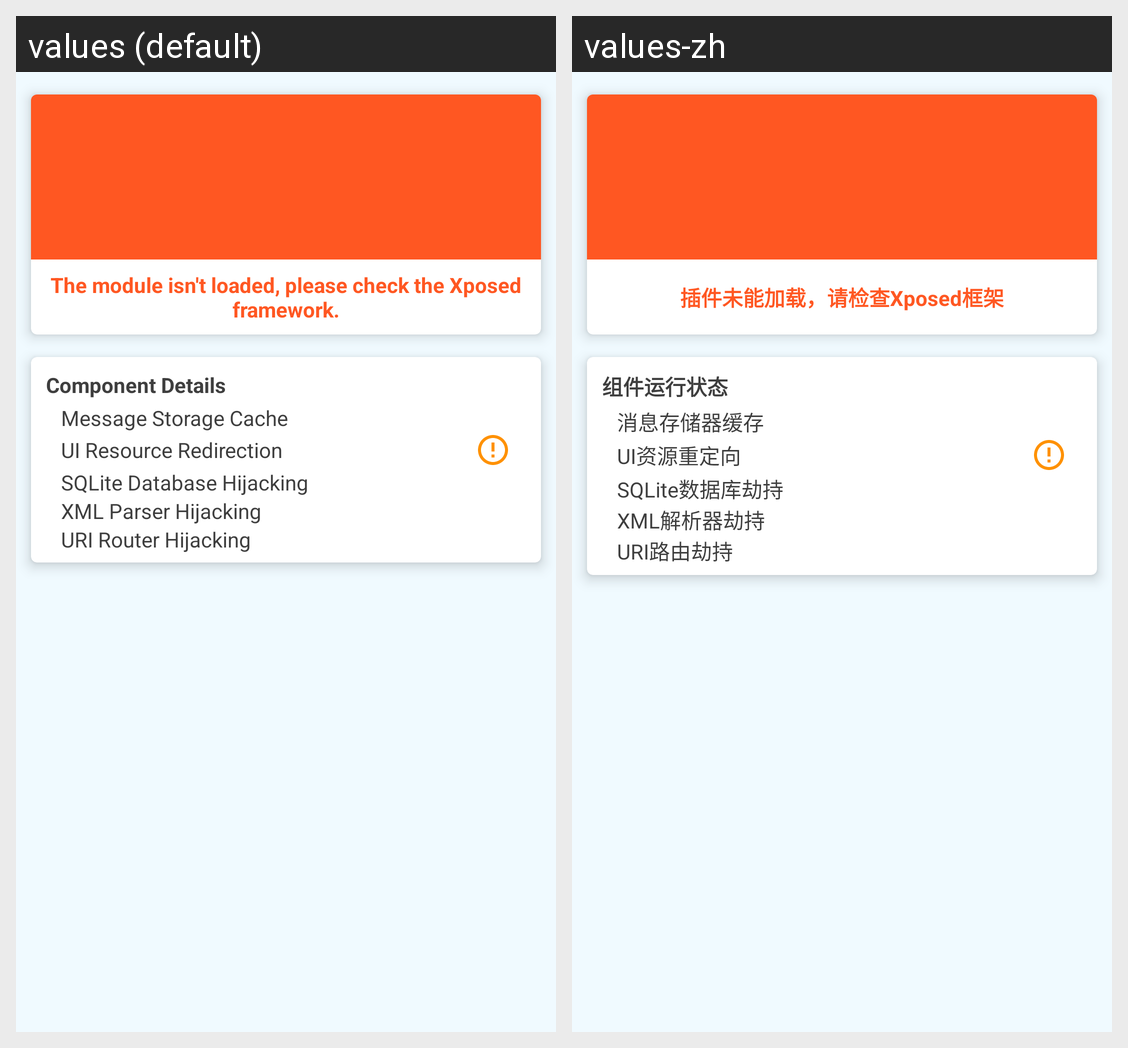

For this localized Android screen grid, give each drawn string resource with its value in every locale shown.
Android screen res/layout/fragment_status.xml rendered under 2 locales, left to right: values (default), values-zh. Device: Nexus 5 (rendered at 1080×1920; each locale shown at half size, 540×960, under a caption strip naming it); theme AppTheme.NoActionBar.
Strings drawn on this screen, with the default value and each locale's value (text and hints the layout hard-codes, and strings that could not be matched under every locale, appear in the picture but are not listed):

status_error
  values: The module isn't loaded, please check the Xposed framework.
  values-zh: 插件未能加载，请检查Xposed框架

status_component_title
  values: Component Details
  values-zh: 组件运行状态

status_component_msg_storage
  values: Message Storage Cache
  values-zh: 消息存储器缓存

status_component_resources
  values: UI Resource Redirection
  values-zh: UI资源重定向

status_component_database
  values: SQLite Database Hijacking
  values-zh: SQLite数据库劫持

status_component_xml_parser
  values: XML Parser Hijacking
  values-zh: XML解析器劫持

status_component_custom_scheme
  values: URI Router Hijacking
  values-zh: URI路由劫持
